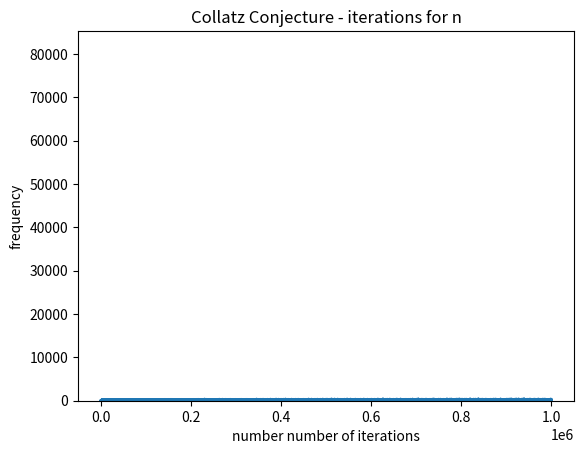

Source code (Python):

# %%

'''

The Collatz Conjecture is the simplest math problem no one can solve 
— it is easy enough for almost anyone to understand but notoriously 
difficult to solve.

given any number:
    if odd: n = n*3 + 1
    if even: n = n/2

the final value is always a [4,2,1] loop.

'''

import matplotlib.pyplot as plt
from numpy import average, std
import time

def f(n):
    ''' the function itself: 
    
    given an input n, what is the next value
    '''
    if n % 2 == 0:
        # have an even number
        v = int(n/2)
        return v
    if n%2 !=0:
        # have an odd number
        v = n * 3 + 1
        return v


def number_iterations(n):
    ''' given a number n, how many steps until a solution is reached

    args:
        n (int): input number

    return:
        counter: the number of loops until 1 is reached 
    
    '''
    counter = 0
    while n > 1:
        counter += 1
        n = f(n)
    
    return counter



def num_iterations_mem(n: int, d:dict):
    '''
    given a number n, how many steps until a solution is reached
    but this time using dictionary for memory. This method is faster 
    because previous values are now stored in memory (dict).

    args:
        n (int): input number that we are testing
        d (dict): memory of previous values

    return:
        counter (int): the number of loops until 1 is reached 
    
    '''
    counter = 0
    while n > 1:
        counter += 1
        if n in d.keys():
            # we know the path to get to 1 from here
            counter = counter + d[n]
            return counter

        n = f(n)

    return counter


def old_method():
    ''' this was the old method, 4 seconds slower for 10_000 loop '''
    m = [n]  # 4,2,1 loop

    for i in range(2):
        # first 3 elements of the loop
        n = f(n)
        m.append(n)
        # print(m)

    for i in range(2, 1000):
        # all the other loops
        n = f(n)
        # print(n)
        m.pop(0)
        m.append(n)
        # print(m)
        if m == [4,2,1]:
            return i


print('counter starting....')
t0 = time.time()
d = {}
for n in range(1_000_000):
    # n = 22  # initial number
    # x = number_iterations(n)
    x = num_iterations_mem(n, d)
    # print(n, x)
    d[n] = x
t1 = time.time()

print(f'the process took {round(t1-t0, 3)} seconds')

# print(d.values())

# how many None's
print('number of nones', len([x for x in d.values() if x==None]) )
number_answers = [x for x in d.values() if x!=None]
print('max', max(number_answers))
print('avg', round(average(number_answers)))
print('std', round(std(number_answers)))

# line chart
plt.plot(d.keys(), d.values())
plt.xlabel('number n')
plt.ylabel('number of iterations')
plt.title('Collatz Conjecture - iterations for n')
plt.show()

# histogram 
v = [x if x is not None else 0 for x in d.values()]
plt.hist(v, bins=50, rwidth=0.75)
plt.xlabel('number number of iterations')
plt.ylabel('frequency')
plt.title('Collatz Conjecture - iterations for n')
plt.show()

